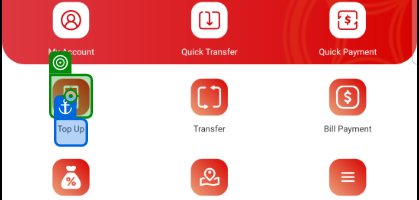
Task: Mobile Testing Project For MB
Workflow: TopUp

Step 1: Tap
